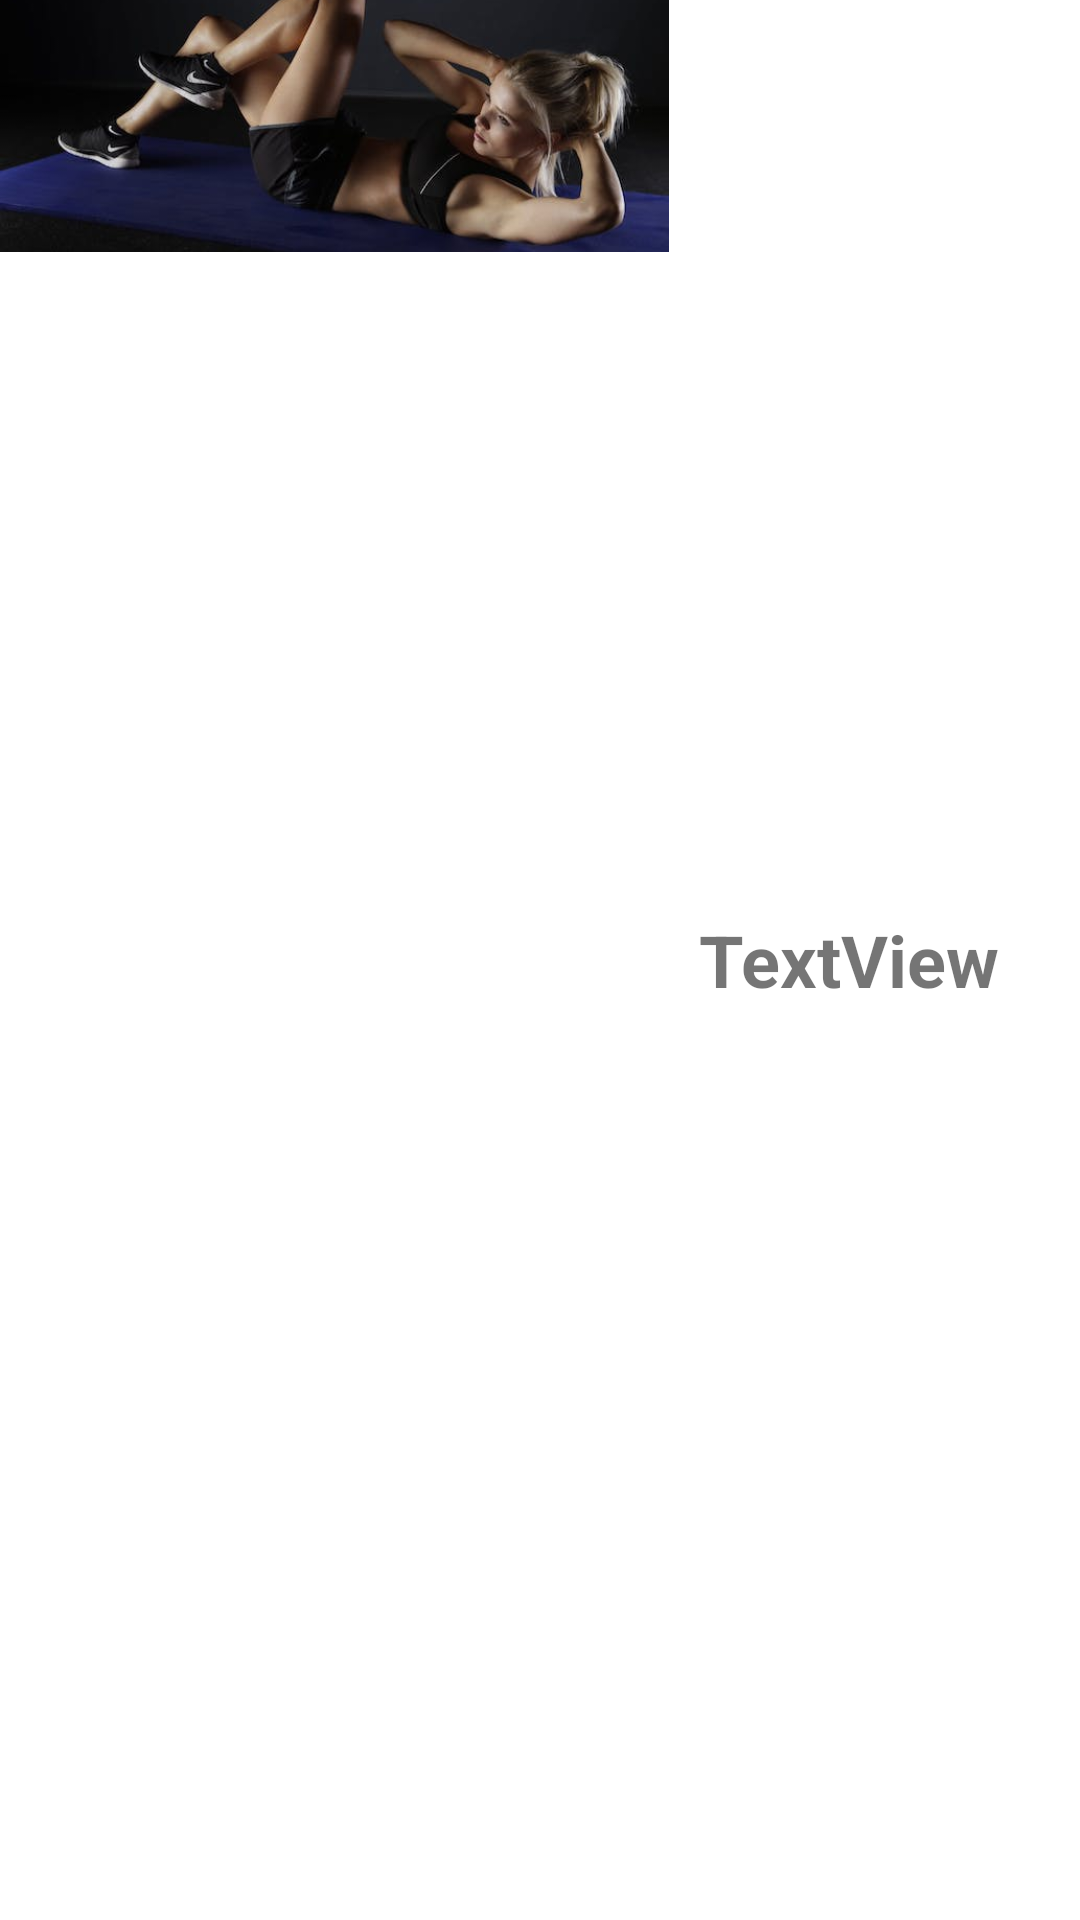

Write the Android layout XML for this screen, with the resource values it uses.
<!-- AndroidManifest.xml: application theme AppTheme -->
<!-- res/layout/all_workouts_listview_row.xml -->
<?xml version="1.0" encoding="utf-8"?>
<LinearLayout xmlns:android="http://schemas.android.com/apk/res/android"
    xmlns:app="http://schemas.android.com/apk/res-auto"
    android:layout_width="match_parent"
    android:layout_height="wrap_content"
    android:orientation="horizontal"
    app:layout_constraintRight_toRightOf="parent"
    app:layout_constraintRight_toLeftOf="parent">

    

    <ImageView
        android:id="@+id/imageView1ID"
        android:layout_width="446dp"
        android:layout_height="84dp"
        android:layout_weight="1"
        android:adjustViewBounds="true"
        android:scaleType="centerCrop"
        app:srcCompat="@drawable/hiit" />

    <LinearLayout
        android:layout_width="match_parent"
        android:layout_height="match_parent"
        android:layout_gravity="center_vertical"
        android:layout_weight="1"
        android:gravity="center_vertical"
        android:orientation="vertical"
        android:paddingLeft="10dp">

        <TextView
            android:id="@+id/nameTextViewID"
            android:layout_width="match_parent"
            android:layout_height="wrap_content"
            android:text="TextView"
            android:textSize="24sp"
            android:textStyle="bold" />
    </LinearLayout>

</LinearLayout>
<!-- resources referenced by this layout -->
<resources>
  <!-- drawable hiit: jpg bitmap (drawable, 21369 bytes) -->
</resources>
